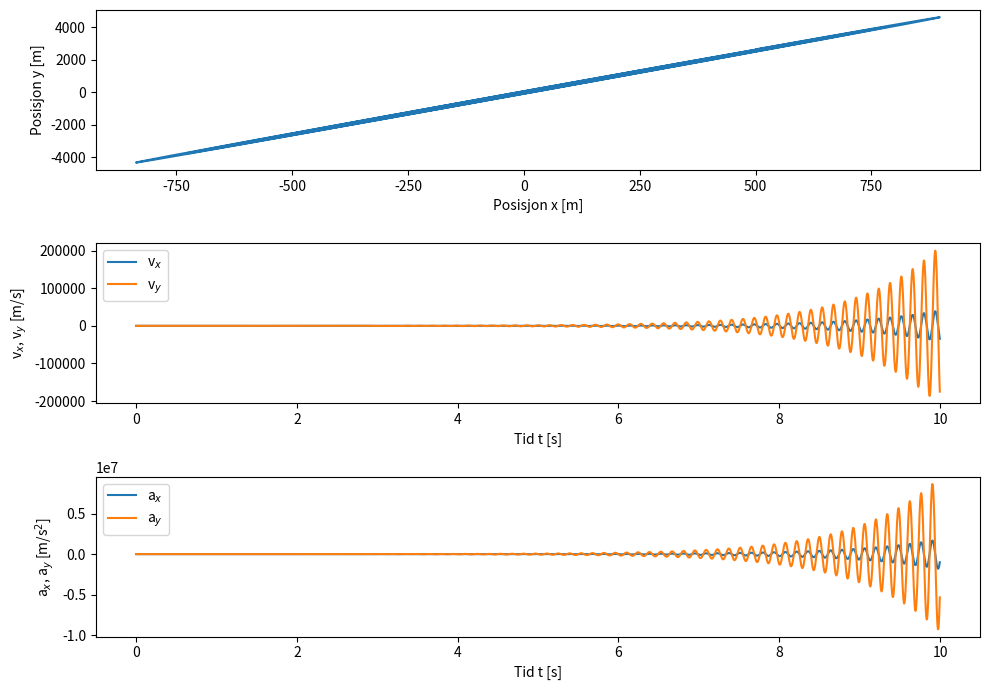

Write Python code to recreate this figure.
import numpy as np
import matplotlib.pyplot as plt
from math import sqrt, pi, sin, cos

# Defining the constants and variables:
g = 9.81        # m/s^2 gravitational accelaration
m = 0.1         # Weight of the ball
k = 200.0       # Spring constant

# Our initial values
y0 = 1.0	                # height in (y-direction), in m
x0 =  -y0*np.cos(np.pi/6)	# posisjon in x-direction, defined to be zero in m
r0 = np.array([x0, y0])	    # r-vektor, with sin x- og y-komponent
v0 = np.array([1.5, -5])    # We build the start velocity by t0 = 0 s

time = 10	# maximum time we look at in seconds 
dt = 0.001	# timesteps in seconds

# We use np.ceil function to decide the amount of elements we want to have in our vectors and matrises
n = int(np.ceil(time/dt))

# Defining a vector for the time t, and matrises for the position r (x- and y-component by a time t),
# the speed v (x - and y-component by the time t), and acceleration a (x- and y-component by a time t)
# n rows, two colums:
t = np.zeros(n)
r = np.zeros((n,2))
v = np.zeros((n,2))
a = np.zeros((n,2))

# Using our initial values:
r[0, :] = r0    # Start position for the r-vector
t[0] = 0	    # Already desided in the definition above
v[0, :] = v0	# Initial velocity
a[0, :] = 0	    # Initial acceleration

# Calculating with Euler-cromers method in a for-loop:
for i in range (0, n-1):
    Rx = r[i, 0]                # r-vector in x-direction
    Ry = r[i, 1]                # r-vector in y-direction
    R = np.sqrt(Rx**2 + Ry**2)  # r-vector using Rx and Ry
    theta = np.arctan(Ry/Rx)    # defining theta (the angle)
    Fnet = -g*np.array([0, 1]) - (k*(R - y0)) * (r[i, :]/R)     # Netforce calculation with all given initieal constants and variables
    
    a[i, :] = Fnet/m                        # acceleration in m/s^2
    v[i + 1, :] = v[i, :] + a[i, :]*dt      # velocity in m/s
    r[i + 1, :] = r[i, :] + v[i]*dt    # position in m
    t[i + 1] = t[i] + dt                    # time in seconds

print(r) # checking how r(t) looks like

# Ploting three graphs for position in x- and y-direction, acceleration in time and velocity in time:
fig, ax = plt.subplots(nrows=3, figsize=(10, 7))

# the ball position in x- and y-direction:
ax[0].plot(r[:i, 0], r[:i, 1])
ax[0].set_xlabel("Posisjon x [m]")
ax[0].set_ylabel("Posisjon y [m]")

# Building the two velocity components in time:
ax[1].plot(t[:i], v[:i, 0])
ax[1].plot(t[:i], v[:i, 1])
ax[1].set_xlabel('Tid t [s]')
ax[1].set_ylabel('v$_x$, v$_y$ [m/s]')
ax[1].legend(["v$_x$", "v$_y$"])    # explanation box

# Building the two acceleration components in time:
ax[2].plot(t[:i], a[:i, 0])
ax[2].plot(t[:i], a[:i, 1]) #,"." for markers
ax[2].set_xlabel('Tid t [s]')
ax[2].set_ylabel('a$_x$, a$_y$ [m/s$^2$]')
ax[2].legend(["a$_x$", "a$_y$"]) # explanation box

# Now that the plotting is done:
fig.tight_layout() # so things wont overwrite eachother
plt.show() # showing the plot